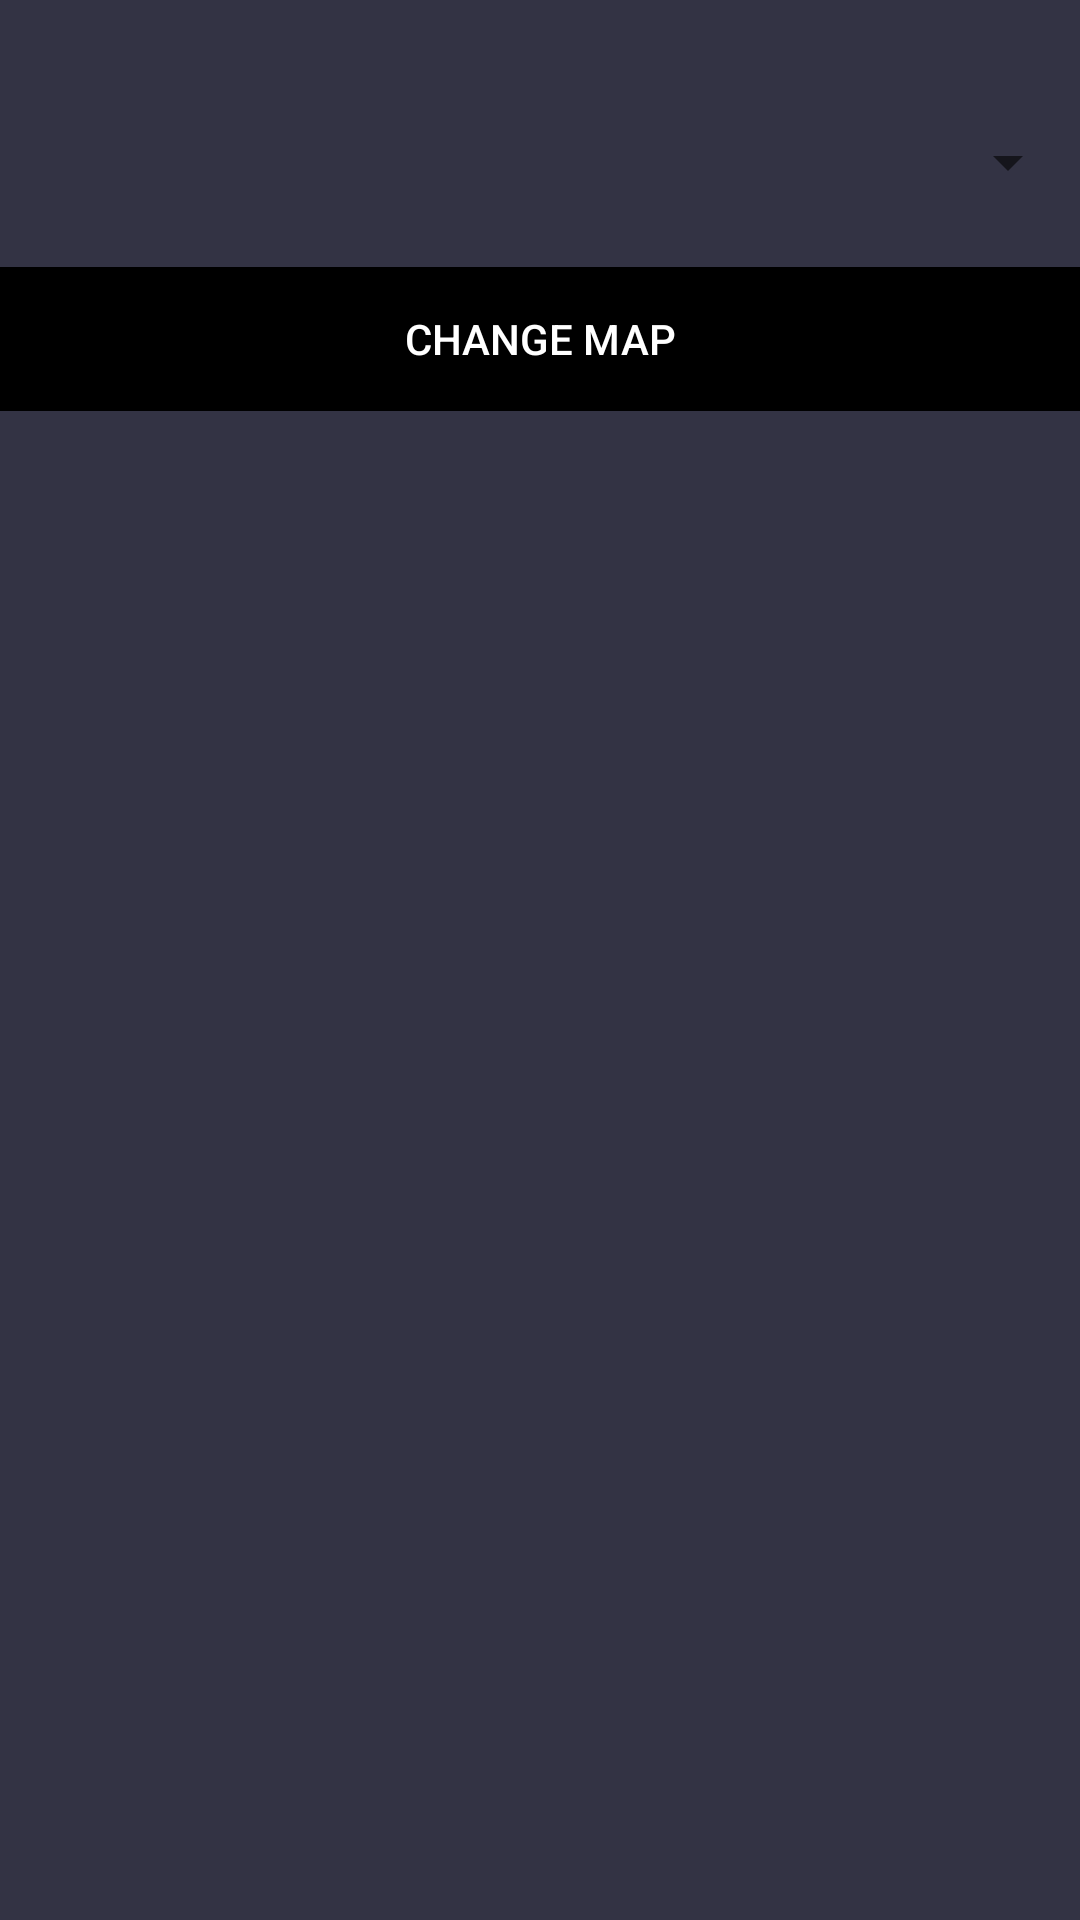

Android layout source for this screen:
<!-- AndroidManifest.xml: application theme AppTheme -->
<!-- res/layout/activity_main.xml -->
<?xml version="1.0" encoding="utf-8"?>
<LinearLayout
    xmlns:android="http://schemas.android.com/apk/res/android"
    android:layout_width="match_parent"
    android:layout_height="match_parent"
    android:background="#333344"
    android:orientation="vertical">

    <TextView
        android:id="@+id/current_server"
        android:textFontWeight="50"
        android:layout_width="wrap_content"
        android:layout_height="wrap_content"
        />

    <Spinner
        android:id="@+id/spinner"
        android:layout_width="match_parent"
        android:textColor="#ffffff"
        android:layout_height="70dp">
    </Spinner>

    <LinearLayout
        android:orientation="horizontal"
        android:layout_width="match_parent"
        android:background="#000000"
        android:gravity="center"
        android:layout_height="wrap_content">

        <Button
            android:id="@+id/change_map"
            android:layout_width="160dp"
            android:layout_height="match_parent"
            android:background="#000000"
            android:text="Change Map"
            android:textColor="#ffffff" />

        <Button
            android:layout_width="160dp"
            android:layout_height="wrap_content"
            android:text="Restart Server"
            android:background="#000000"
            android:visibility="gone"
            android:textColor="#ffffff"
            android:id="@+id/restart_server"/>

    </LinearLayout>

    <Button
        android:visibility="gone"
        android:layout_width="wrap_content"
        android:layout_height="wrap_content"
        android:text="Refresh"
        android:id="@+id/refreshBtn"/>

    <android.support.v7.widget.RecyclerView
        android:id="@+id/my_recycler_view"
        android:layout_width="match_parent"
        android:layout_height="wrap_content"
        android:paddingLeft="10dp"
        android:paddingRight="10dp"
        android:background="#000000"
        android:scrollbars="vertical" />

</LinearLayout>
<!-- resources referenced by this layout -->
<resources>
  <style name="AppTheme" parent="Theme.AppCompat.Light.DarkActionBar">
          
  
  
  
          <item name="android:windowActionBar">false</item>
          <item name="android:windowNoTitle">true</item>
      </style>
</resources>
